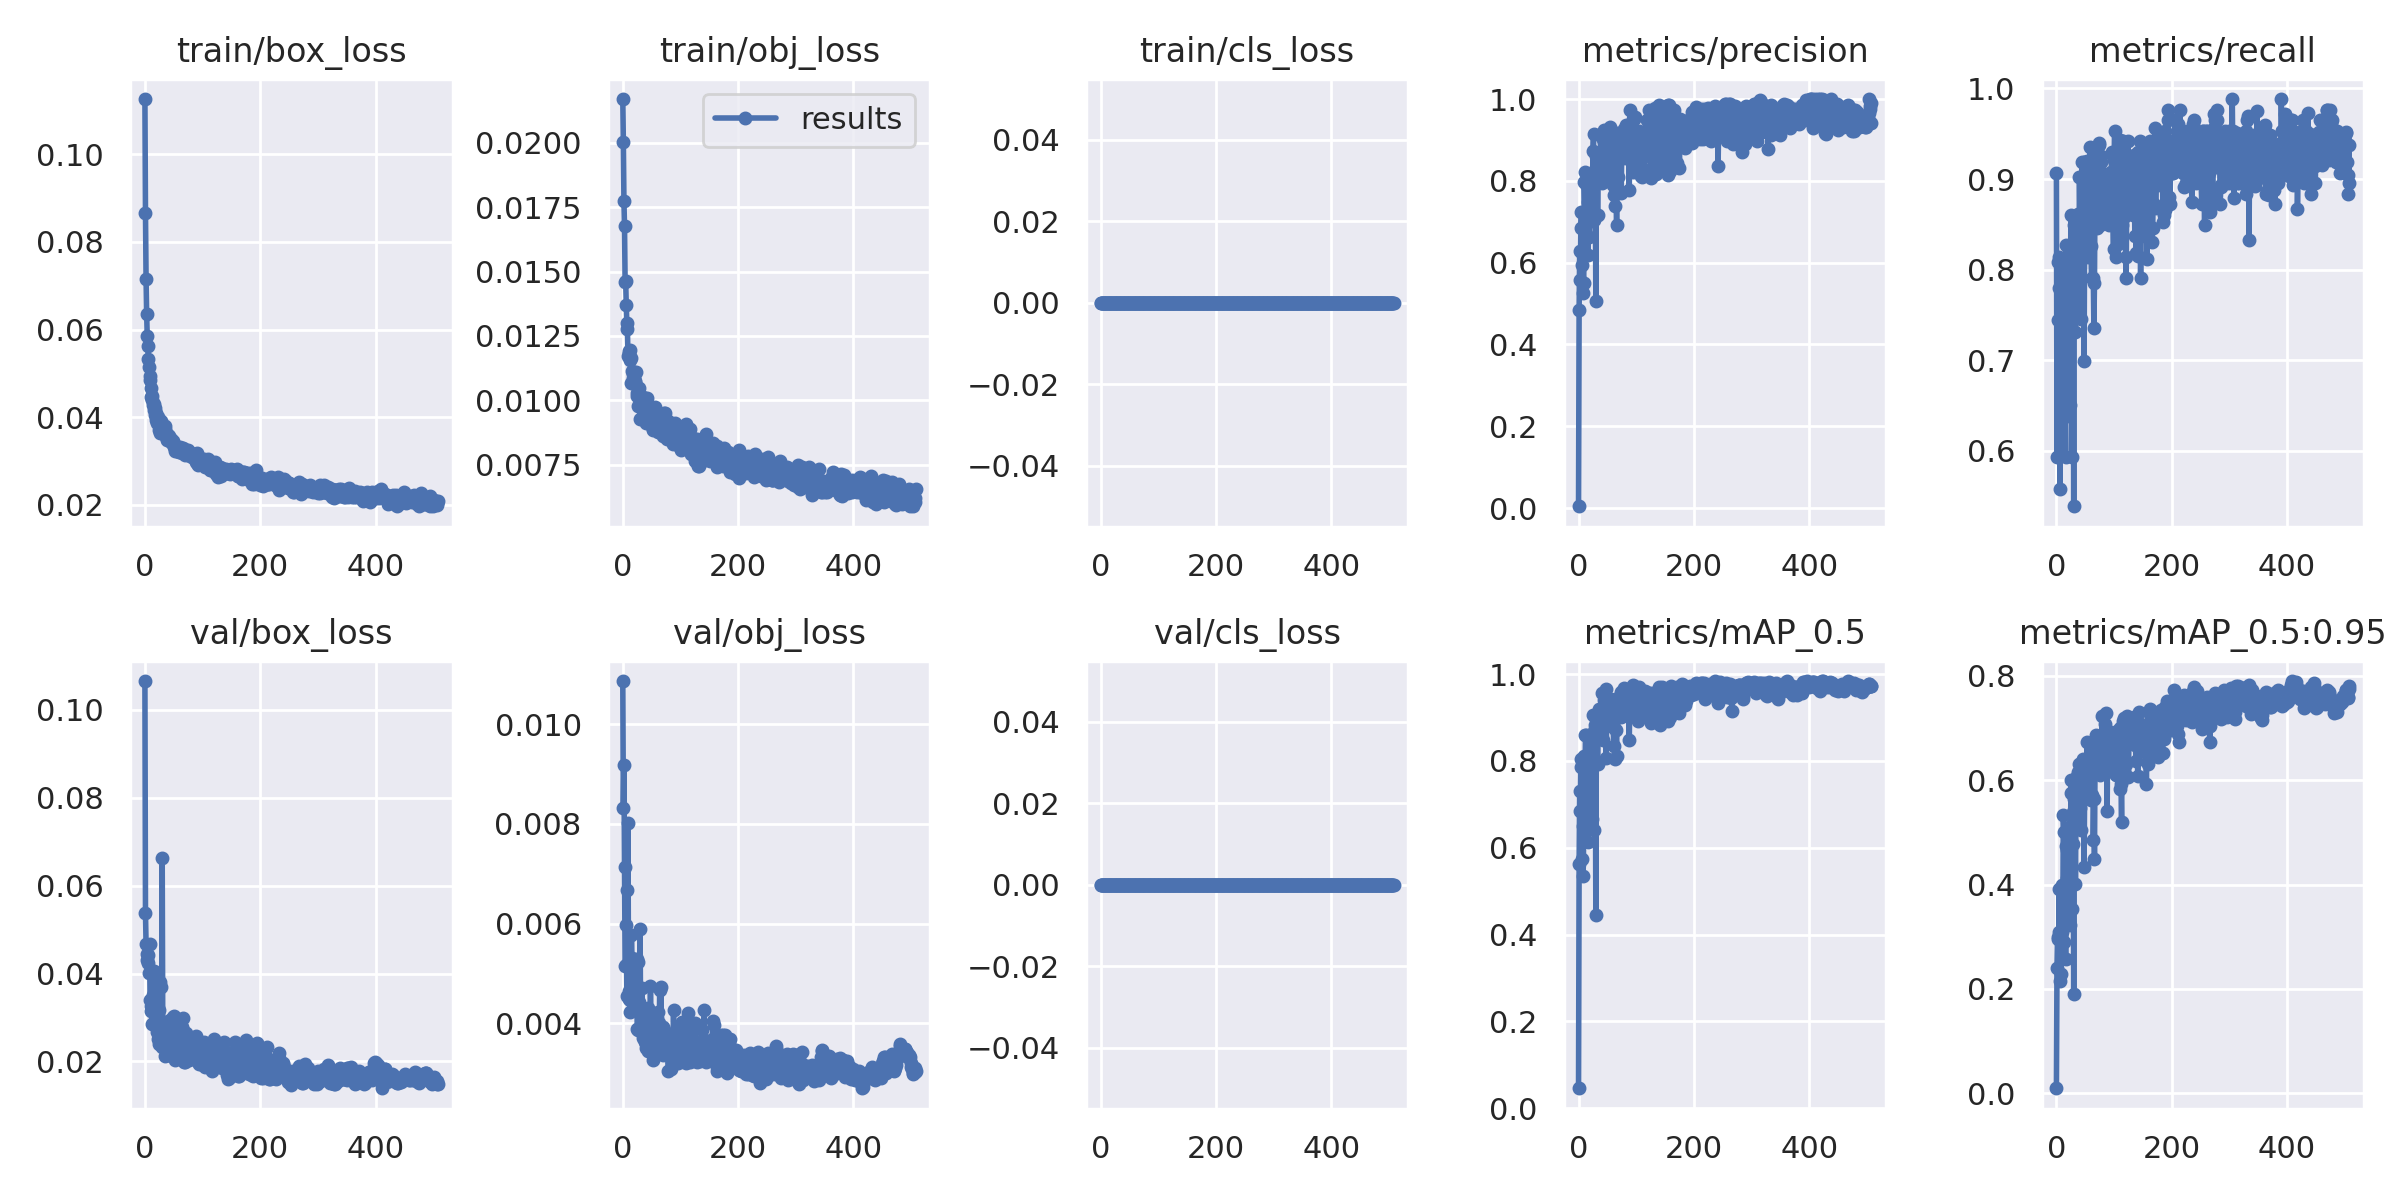

Data behind this chart, as committed beside it:
epoch, train/box_loss, train/obj_loss, train/cls_loss, metrics/precision, metrics/recall, metrics/mAP_0.5, metrics/mAP_0.5:0.95, val/box_loss, val/obj_loss, val/cls_loss, x/lr0, x/lr1, x/lr2
0, 0.1127, 0.0217, 0, 0.004337, 0.907, 0.04569, 0.009267, 0.1066, 0.01086, 0, 0.0883, 0.0013, 0.0013
1, 0.08653, 0.02002, 0, 0.4845, 0.593, 0.5616, 0.2408, 0.05369, 0.008325, 0, 0.0757, 0.002698, 0.002698
2, 0.07161, 0.01773, 0, 0.6282, 0.7442, 0.7307, 0.2995, 0.04675, 0.009178, 0, 0.06309, 0.004093, 0.004093
3, 0.06366, 0.01678, 0, 0.5584, 0.8087, 0.6857, 0.2951, 0.04443, 0.007126, 0, 0.05049, 0.005485, 0.005485
4, 0.05846, 0.0146, 0, 0.6839, 0.7798, 0.8046, 0.3081, 0.04313, 0.005154, 0, 0.03787, 0.006875, 0.006875
5, 0.05626, 0.01464, 0, 0.7234, 0.8139, 0.7867, 0.3912, 0.0424, 0.005166, 0, 0.02526, 0.008263, 0.008263
6, 0.05316, 0.01371, 0, 0.5952, 0.5581, 0.5739, 0.2148, 0.04414, 0.005968, 0, 0.01265, 0.009648, 0.009648
7, 0.0515, 0.01298, 0, 0.6187, 0.7442, 0.6502, 0.2949, 0.04005, 0.004551, 0, 0.009937, 0.009937, 0.009937
8, 0.04948, 0.01276, 0, 0.5253, 0.6977, 0.5353, 0.2274, 0.04668, 0.006681, 0, 0.009937, 0.009937, 0.009937
9, 0.04856, 0.01173, 0, 0.5503, 0.6628, 0.6369, 0.3097, 0.0339, 0.008022, 0, 0.009928, 0.009928, 0.009928
10, 0.04674, 0.01182, 0, 0.7964, 0.7093, 0.8109, 0.3999, 0.03146, 0.004657, 0, 0.009919, 0.009919, 0.009919
11, 0.04459, 0.01191, 0, 0.7238, 0.6398, 0.7218, 0.3176, 0.03253, 0.004482, 0, 0.00991, 0.00991, 0.00991
12, 0.04491, 0.01194, 0, 0.8204, 0.7969, 0.8596, 0.533, 0.02852, 0.004462, 0, 0.009901, 0.009901, 0.009901
13, 0.04388, 0.01156, 0, 0.7933, 0.8023, 0.8594, 0.5003, 0.03235, 0.004224, 0, 0.009892, 0.009892, 0.009892
14, 0.0428, 0.01164, 0, 0.7027, 0.6512, 0.712, 0.2904, 0.03508, 0.004938, 0, 0.009883, 0.009883, 0.009883
15, 0.04295, 0.01066, 0, 0.7244, 0.6512, 0.7341, 0.351, 0.03513, 0.005776, 0, 0.009874, 0.009874, 0.009874
16, 0.04155, 0.01111, 0, 0.6187, 0.593, 0.6134, 0.257, 0.04061, 0.005307, 0, 0.009865, 0.009865, 0.009865
17, 0.0421, 0.01103, 0, 0.7479, 0.8277, 0.813, 0.4744, 0.03355, 0.004691, 0, 0.009856, 0.009856, 0.009856
18, 0.04046, 0.01086, 0, 0.7151, 0.7209, 0.8014, 0.4658, 0.03279, 0.004796, 0, 0.009847, 0.009847, 0.009847
19, 0.03943, 0.01098, 0, 0.6624, 0.639, 0.6978, 0.412, 0.02934, 0.004911, 0, 0.009838, 0.009838, 0.009838
20, 0.04096, 0.01087, 0, 0.7395, 0.7922, 0.8172, 0.5028, 0.02903, 0.004361, 0, 0.009829, 0.009829, 0.009829
21, 0.03866, 0.01072, 0, 0.7107, 0.7998, 0.8353, 0.5101, 0.02661, 0.004526, 0, 0.00982, 0.00982, 0.00982
22, 0.03894, 0.01075, 0, 0.786, 0.726, 0.7659, 0.42, 0.03865, 0.004548, 0, 0.009811, 0.009811, 0.009811
23, 0.04005, 0.0111, 0, 0.702, 0.8139, 0.8457, 0.5025, 0.0251, 0.004448, 0, 0.009802, 0.009802, 0.009802
24, 0.03929, 0.01029, 0, 0.7266, 0.6512, 0.6673, 0.3219, 0.03176, 0.005295, 0, 0.009793, 0.009793, 0.009793
25, 0.03706, 0.01015, 0, 0.8735, 0.8605, 0.9052, 0.5763, 0.02395, 0.003886, 0, 0.009784, 0.009784, 0.009784
26, 0.03636, 0.01048, 0, 0.9137, 0.7674, 0.8692, 0.6013, 0.02404, 0.00387, 0, 0.009775, 0.009775, 0.009775
27, 0.03819, 0.00979, 0, 0.7051, 0.593, 0.642, 0.354, 0.03803, 0.005233, 0, 0.009766, 0.009766, 0.009766
28, 0.03911, 0.01049, 0, 0.8163, 0.8256, 0.8579, 0.478, 0.03694, 0.004429, 0, 0.009757, 0.009757, 0.009757
29, 0.03805, 0.01012, 0, 0.8253, 0.8023, 0.8828, 0.5389, 0.02333, 0.003916, 0, 0.009748, 0.009748, 0.009748
30, 0.03694, 0.009271, 0, 0.5073, 0.5388, 0.4455, 0.1896, 0.06626, 0.005897, 0, 0.009739, 0.009739, 0.009739
31, 0.0369, 0.009763, 0, 0.8599, 0.8488, 0.8966, 0.5639, 0.02552, 0.003948, 0, 0.00973, 0.00973, 0.00973
32, 0.03719, 0.00981, 0, 0.8445, 0.8372, 0.8897, 0.5426, 0.02846, 0.00431, 0, 0.009721, 0.009721, 0.009721
33, 0.03621, 0.009942, 0, 0.7157, 0.7317, 0.7936, 0.401, 0.02741, 0.004711, 0, 0.009712, 0.009712, 0.009712
34, 0.03738, 0.01004, 0, 0.8066, 0.8246, 0.8907, 0.5483, 0.02893, 0.003913, 0, 0.009703, 0.009703, 0.009703
35, 0.0379, 0.01013, 0, 0.8391, 0.8605, 0.9192, 0.608, 0.02125, 0.003716, 0, 0.009694, 0.009694, 0.009694
36, 0.03574, 0.009925, 0, 0.8569, 0.7791, 0.8984, 0.5677, 0.02764, 0.004001, 0, 0.009685, 0.009685, 0.009685
37, 0.03632, 0.009951, 0, 0.8316, 0.8613, 0.8806, 0.5912, 0.02633, 0.003824, 0, 0.009676, 0.009676, 0.009676
38, 0.03488, 0.009506, 0, 0.8024, 0.8502, 0.8853, 0.6156, 0.0234, 0.003631, 0, 0.009667, 0.009667, 0.009667
39, 0.03475, 0.009546, 0, 0.8217, 0.8039, 0.8833, 0.5968, 0.02141, 0.003644, 0, 0.009658, 0.009658, 0.009658
40, 0.03593, 0.009612, 0, 0.9066, 0.9027, 0.9562, 0.6305, 0.02147, 0.003507, 0, 0.009649, 0.009649, 0.009649
41, 0.03474, 0.0091, 0, 0.7946, 0.8488, 0.8717, 0.5463, 0.0274, 0.004186, 0, 0.00964, 0.00964, 0.00964
42, 0.0356, 0.01008, 0, 0.9017, 0.8139, 0.8995, 0.6056, 0.02829, 0.003828, 0, 0.009631, 0.009631, 0.009631
43, 0.0348, 0.00961, 0, 0.8769, 0.7453, 0.849, 0.5047, 0.02945, 0.004302, 0, 0.009622, 0.009622, 0.009622
44, 0.03473, 0.009618, 0, 0.8913, 0.9186, 0.9522, 0.6356, 0.02445, 0.003448, 0, 0.009613, 0.009613, 0.009613
45, 0.03507, 0.009708, 0, 0.9231, 0.8378, 0.9405, 0.6181, 0.02611, 0.003605, 0, 0.009604, 0.009604, 0.009604
46, 0.03426, 0.009661, 0, 0.9134, 0.8139, 0.9258, 0.6408, 0.02597, 0.003702, 0, 0.009595, 0.009595, 0.009595
47, 0.03407, 0.009531, 0, 0.9035, 0.9186, 0.965, 0.6281, 0.02651, 0.003658, 0, 0.009586, 0.009586, 0.009586
48, 0.03456, 0.009357, 0, 0.8112, 0.6994, 0.8057, 0.433, 0.03002, 0.004746, 0, 0.009577, 0.009577, 0.009577
49, 0.03416, 0.009525, 0, 0.8694, 0.8488, 0.9334, 0.5892, 0.02466, 0.003806, 0, 0.009568, 0.009568, 0.009568
50, 0.03324, 0.009253, 0, 0.8884, 0.8329, 0.9132, 0.6035, 0.03037, 0.003762, 0, 0.009559, 0.009559, 0.009559
51, 0.03389, 0.009326, 0, 0.8373, 0.8953, 0.9021, 0.6209, 0.02512, 0.003765, 0, 0.00955, 0.00955, 0.00955
52, 0.03219, 0.008836, 0, 0.8792, 0.8837, 0.9214, 0.5941, 0.02036, 0.004153, 0, 0.009541, 0.009541, 0.009541
53, 0.03339, 0.008868, 0, 0.8496, 0.9198, 0.9238, 0.6741, 0.02097, 0.003263, 0, 0.009532, 0.009532, 0.009532
54, 0.03258, 0.009299, 0, 0.8598, 0.8139, 0.8954, 0.6057, 0.02812, 0.003744, 0, 0.009523, 0.009523, 0.009523
55, 0.03234, 0.009719, 0, 0.9327, 0.8953, 0.9435, 0.6119, 0.02235, 0.003734, 0, 0.009514, 0.009514, 0.009514
56, 0.03294, 0.009201, 0, 0.9032, 0.8678, 0.9272, 0.6168, 0.02145, 0.003654, 0, 0.009505, 0.009505, 0.009505
57, 0.03275, 0.009206, 0, 0.8648, 0.818, 0.8985, 0.5917, 0.02467, 0.003938, 0, 0.009496, 0.009496, 0.009496
58, 0.03235, 0.009398, 0, 0.8894, 0.9352, 0.9368, 0.6362, 0.02114, 0.003751, 0, 0.009487, 0.009487, 0.009487
59, 0.03198, 0.008915, 0, 0.8528, 0.8721, 0.924, 0.6156, 0.02286, 0.00377, 0, 0.009478, 0.009478, 0.009478
... 449 more rows
